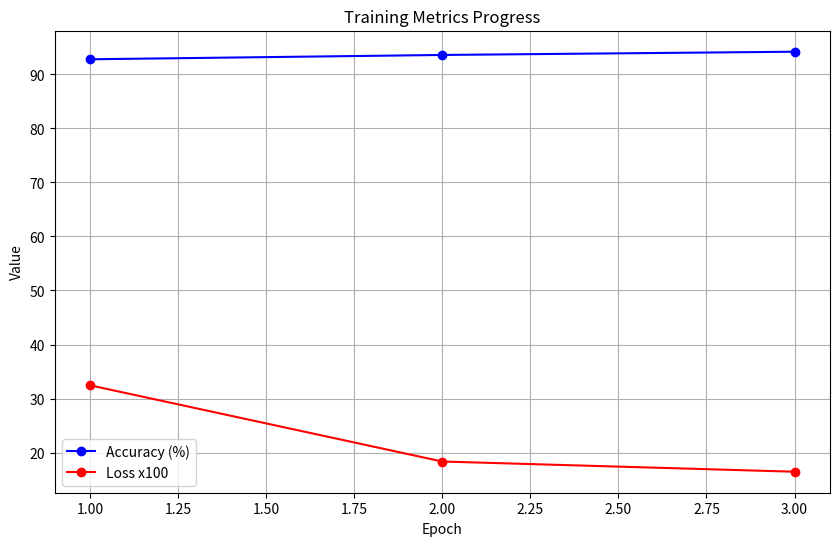
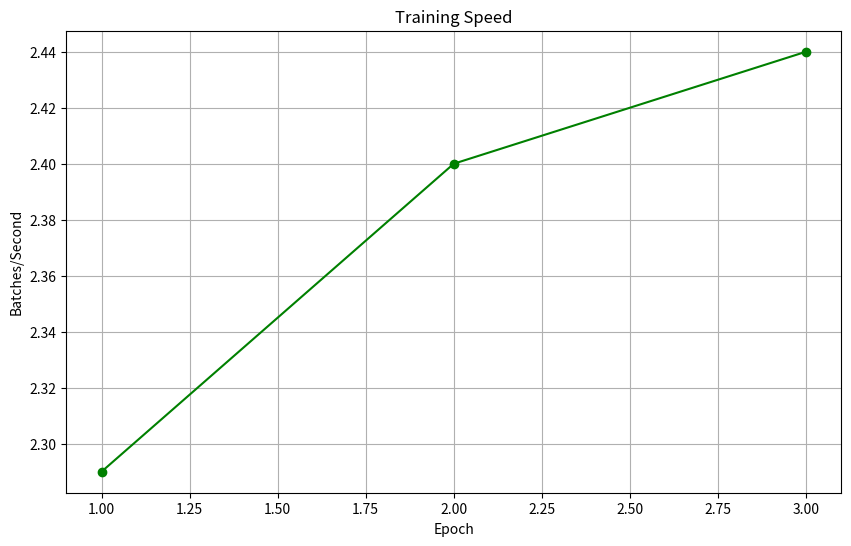
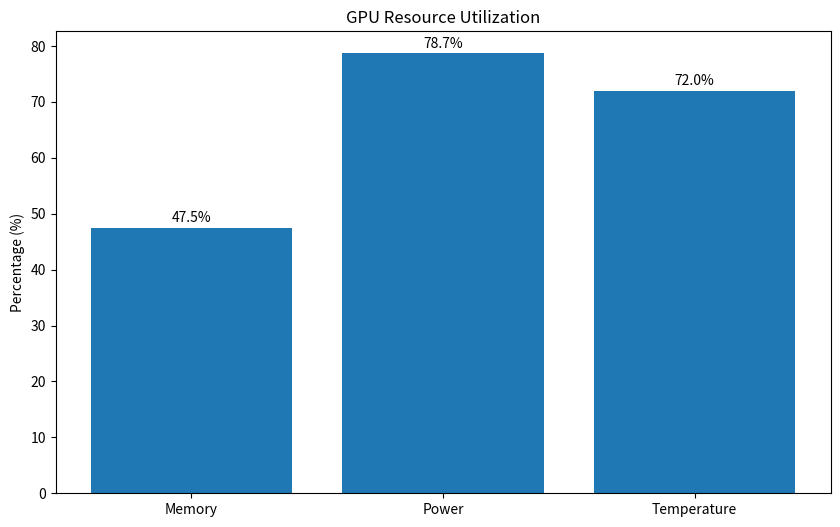

Recreate these plots in Python, in order.
import matplotlib.pyplot as plt
import os

# Create visualizations directory if it doesn't exist
if not os.path.exists('visualizations'):
    os.makedirs('visualizations')

# Training metrics data
epochs = [1, 2, 3]
accuracy = [92.8, 93.6, 94.2]
loss = [0.3245, 0.1834, 0.1645]
speed = [2.29, 2.40, 2.44]

# Plot 1: Training Metrics
plt.figure(figsize=(10, 6))
plt.plot(epochs, accuracy, 'b-o', label='Accuracy (%)')
plt.plot(epochs, [l * 100 for l in loss], 'r-o', label='Loss x100')
plt.xlabel('Epoch')
plt.ylabel('Value')
plt.title('Training Metrics Progress')
plt.grid(True)
plt.legend()
plt.savefig('visualizations/training_progress.png')
plt.close()

# Plot 2: Processing Speed
plt.figure(figsize=(10, 6))
plt.plot(epochs, speed, 'g-o')
plt.xlabel('Epoch')
plt.ylabel('Batches/Second')
plt.title('Training Speed')
plt.grid(True)
plt.savefig('visualizations/training_speed.png')
plt.close()

# Plot 3: GPU Metrics
metrics = ['Memory', 'Power', 'Temperature']
values = [47.5, 78.7, 72.0]  # Percentages

plt.figure(figsize=(10, 6))
plt.bar(metrics, values)
plt.ylabel('Percentage (%)')
plt.title('GPU Resource Utilization')
for i, v in enumerate(values):
    plt.text(i, v + 1, f'{v}%', ha='center')
plt.savefig('visualizations/gpu_metrics.png')
plt.close()

print("Generated visualization charts in 'visualizations' directory")
